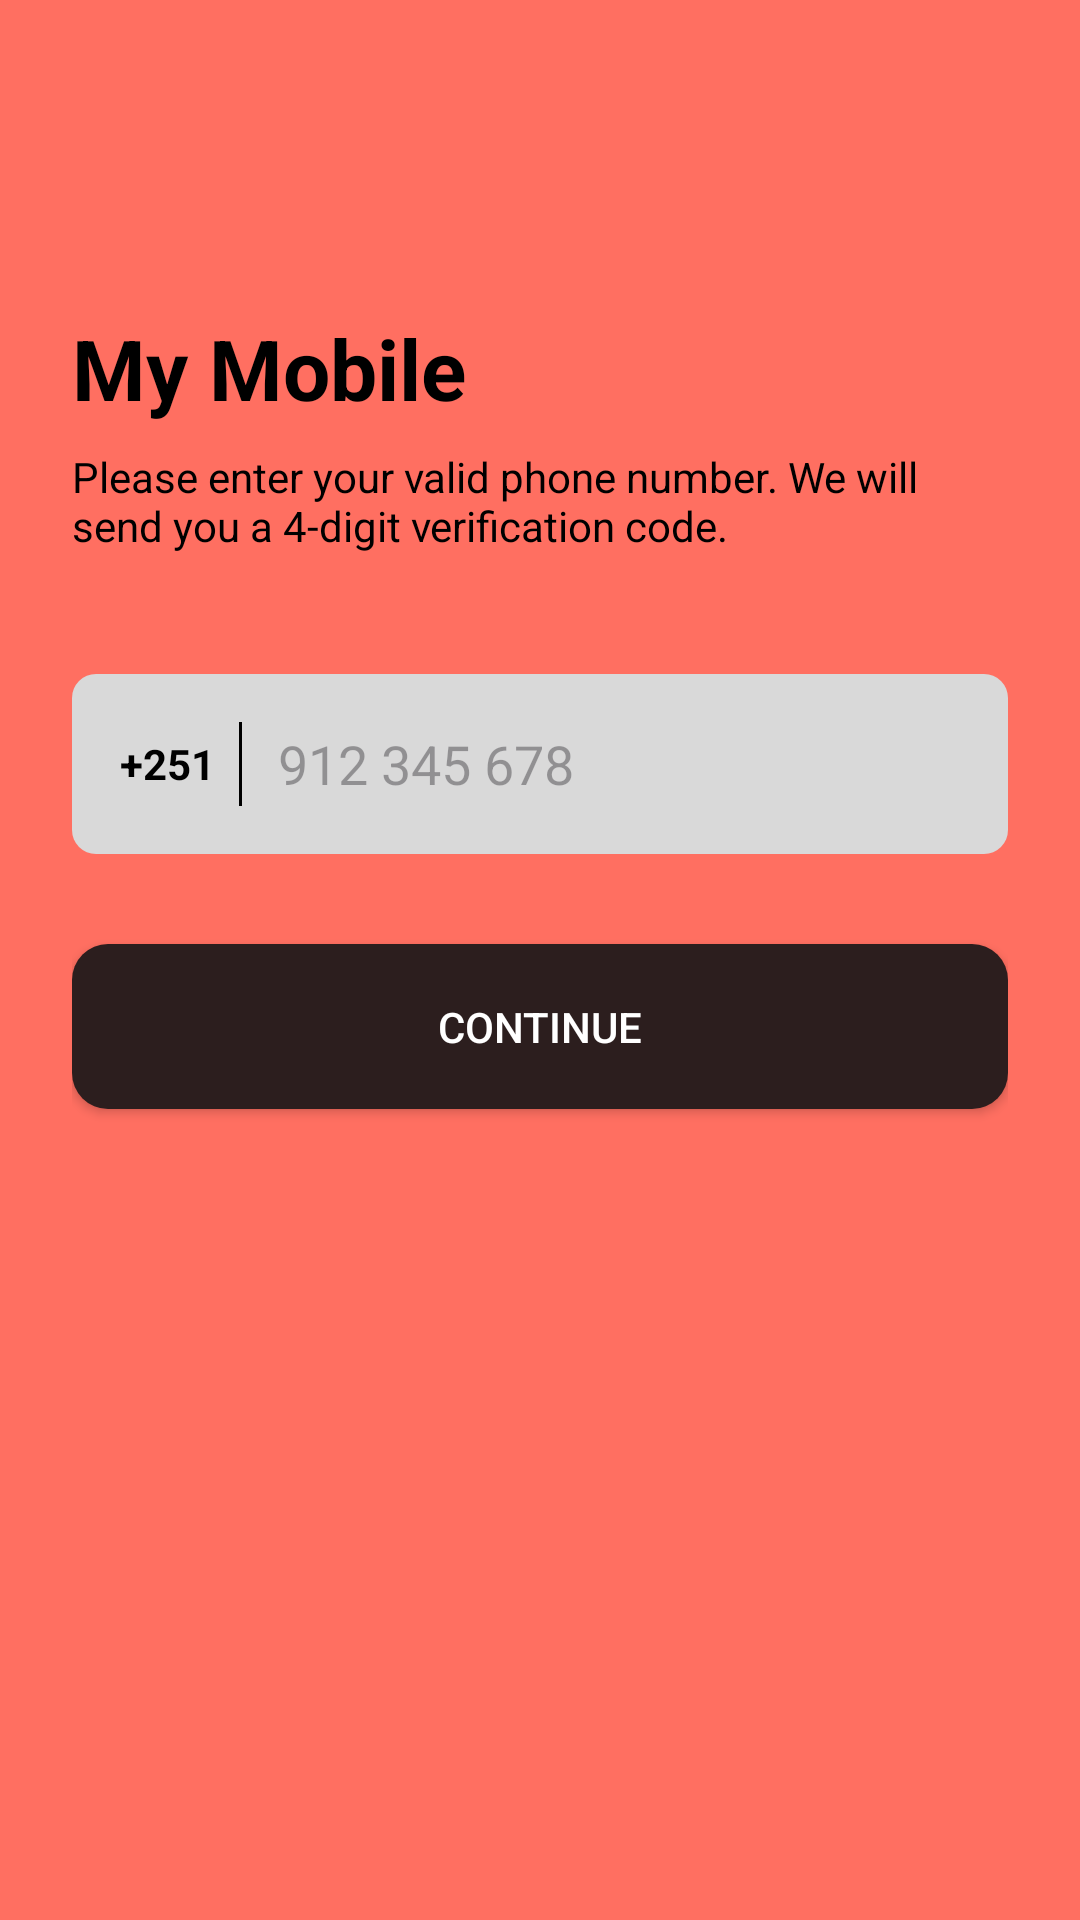

The Android layout XML behind this screen, and the referenced resources:
<!-- AndroidManifest.xml: application theme Theme.YeneMatch -->
<!-- res/layout/activity_phone_signup.xml -->
<?xml version="1.0" encoding="utf-8"?>
<androidx.constraintlayout.widget.ConstraintLayout
    xmlns:android="http://schemas.android.com/apk/res/android"
    xmlns:app="http://schemas.android.com/apk/res-auto"
    android:layout_width="match_parent"
    android:layout_height="match_parent"
    android:background="@color/app_background"
    android:padding="24dp">

    <TextView
        android:id="@+id/tvPhoneTitle"
        android:layout_width="wrap_content"
        android:layout_height="wrap_content"
        android:text="My Mobile"
        android:textSize="28sp"
        android:textStyle="bold"
        android:textColor="@color/black"
        android:layout_marginTop="80dp"
        app:layout_constraintTop_toTopOf="parent"
        app:layout_constraintStart_toStartOf="parent"/>

    <TextView
        android:id="@+id/tvPhoneDesc"
        android:layout_width="0dp"
        android:layout_height="wrap_content"
        android:text="Please enter your valid phone number. We will send you a 4-digit verification code."
        android:textColor="@color/black"
        android:layout_marginTop="8dp"
        app:layout_constraintTop_toBottomOf="@id/tvPhoneTitle"
        app:layout_constraintStart_toStartOf="parent"
        app:layout_constraintEnd_toEndOf="parent"/>

    <LinearLayout
        android:id="@+id/phoneInputContainer"
        android:layout_width="match_parent"
        android:layout_height="60dp"
        android:orientation="horizontal"
        android:background="@drawable/edit_text_bg"
        android:layout_marginTop="40dp"
        android:gravity="center_vertical"
        android:padding="8dp"
        app:layout_constraintTop_toBottomOf="@id/tvPhoneDesc">

        <TextView
            android:layout_width="wrap_content"
            android:layout_height="wrap_content"
            android:text="+251"
            android:textStyle="bold"
            android:padding="8dp"
            android:textColor="@color/black"/>

        <View
            android:layout_width="1dp"
            android:layout_height="match_parent"
            android:background="@color/black"
            android:layout_marginVertical="8dp"/>

        <EditText
            android:id="@+id/etPhoneNumber"
            android:layout_width="match_parent"
            android:layout_height="match_parent"
            android:background="@android:color/transparent"
            android:hint="912 345 678"
            android:inputType="phone"
            android:paddingStart="12dp"
            android:textColor="@color/black"/>
    </LinearLayout>

    <Button
        android:id="@+id/btnContinuePhone"
        android:layout_width="match_parent"
        android:layout_height="55dp"
        android:text="Continue"
        android:textColor="@color/white"
        android:background="@drawable/rounded_button_bg"
        android:layout_marginTop="30dp"
        app:layout_constraintTop_toBottomOf="@id/phoneInputContainer"/>

</androidx.constraintlayout.widget.ConstraintLayout>
<!-- resources referenced by this layout -->
<resources>
  <color name="app_background">#FF6F61</color>
  <color name="black">#FF000000</color>
  <color name="white">#FFFFFFFF</color>
  <!-- drawable edit_text_bg (drawable) -->
  <?xml version="1.0" encoding="utf-8"?>
  <shape xmlns:android="http://schemas.android.com/apk/res/android">
      <solid android:color="@color/input_background"/>
      <corners android:radius="8dp"/> </shape>
  <!-- drawable rounded_button_bg (drawable) -->
  <?xml version="1.0" encoding="utf-8"?>
  <shape xmlns:android="http://schemas.android.com/apk/res/android">
      <solid android:color="@color/button_dark"/>
      <corners android:radius="12dp"/>
  </shape>
  <style name="Theme.YeneMatch" parent="Base.Theme.YeneMatch" />
  <color name="input_background">#D9D9D9</color>
  <color name="button_dark">#2C1E1E</color>
  <style name="Base.Theme.YeneMatch" parent="Theme.Material3.DayNight.NoActionBar">
          
          
      </style>
</resources>
